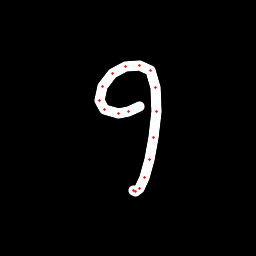

The data file committed next to this chart (first rows):
x, y, hover, eod
139.2, 106.3, 0.0, 0.0
128.5, 111.3, 0.0, 0.0
118.3, 113.5, 0.0, 0.0
104.1, 109.7, 0.0, 0.0
99.66, 100.1, 0.0, 0.0
102.1, 86.03, 0.0, 0.0
112.7, 73.63, 0.0, 0.0
125.5, 66.68, 0.0, 0.0
139.9, 65.28, 0.0, 0.0
150.4, 70.87, 0.0, 0.0
155.8, 87.36, 0.0, 0.0
156.6, 111.6, 0.0, 0.0
153.9, 137.9, 0.0, 0.0
149.8, 159.7, 0.0, 0.0
144.1, 177.4, 0.0, 0.0
139.3, 188.4, 0.0, 0.0
135.8, 191.7, 0.0, 0.0
133.6, 190.8, 0.0, 1.0
